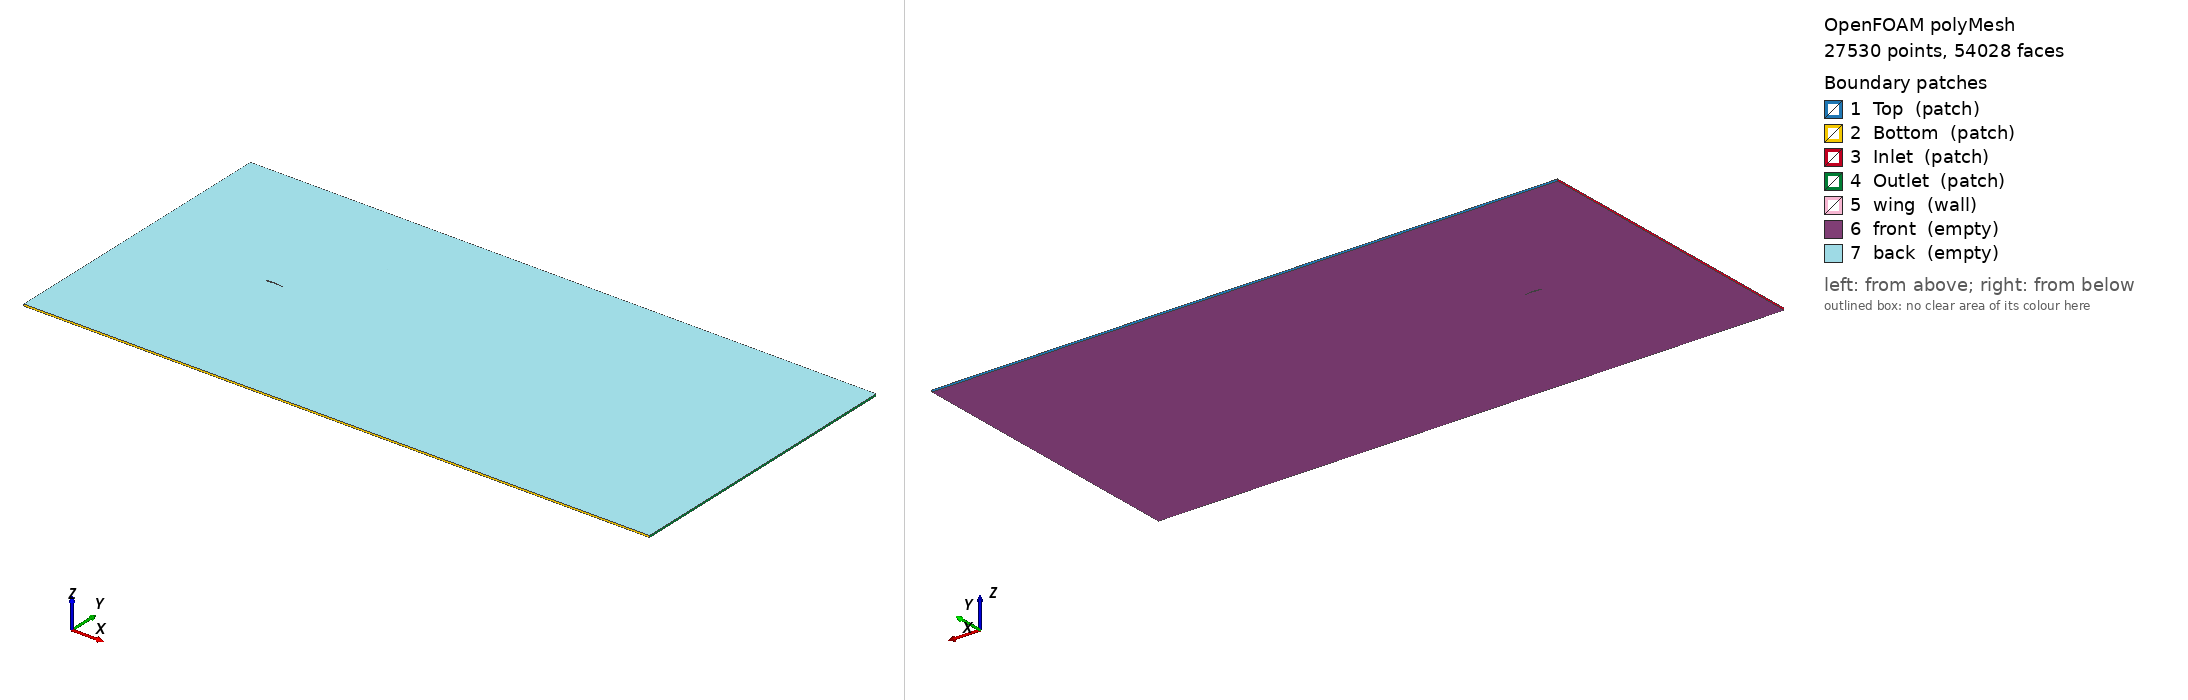

OpenFOAM case: the committed polyMesh, 27530 points, 54028 faces. Boundary patches (legend numbers): 1 Top (patch), 2 Bottom (patch), 3 Inlet (patch), 4 Outlet (patch), 5 wing (wall), 6 front (empty), 7 back (empty). Left view from above one corner, right view from below the opposite corner. Boundary conditions: 0 field file(s) under 0/; 0 of 7 drawn patches have an entry in a shipped field file.

=== constant/polyMesh/boundary ===
/*--------------------------------*- C++ -*----------------------------------*\
  =========                 |
  \\      /  F ield         | OpenFOAM: The Open Source CFD Toolbox
   \\    /   O peration     | Website:  https://openfoam.org
    \\  /    A nd           | Version:  12
     \\/     M anipulation  |
\*---------------------------------------------------------------------------*/
FoamFile
{
    format      ascii;
    class       polyBoundaryMesh;
    location    "constant/polyMesh";
    object      boundary;
}
// * * * * * * * * * * * * * * * * * * * * * * * * * * * * * * * * * * * * * //

7
(
    Top
    {
        type            patch;
        nFaces          27;
        startFace       27029;
    }
    Bottom
    {
        type            patch;
        nFaces          27;
        startFace       27056;
    }
    Inlet
    {
        type            patch;
        nFaces          60;
        startFace       27083;
    }
    Outlet
    {
        type            patch;
        nFaces          18;
        startFace       27143;
    }
    wing
    {
        type            wall;
        inGroups        List<word> 1(wall);
        nFaces          25;
        startFace       27161;
    }
    front
    {
        type            empty;
        inGroups        List<word> 1(empty);
        nFaces          13421;
        startFace       27186;
    }
    back
    {
        type            empty;
        inGroups        List<word> 1(empty);
        nFaces          13421;
        startFace       40607;
    }
)

// ************************************************************************* //


Also in the case, not shown: constant/polyMesh/faces (numeric list); constant/polyMesh/neighbour (numeric list); constant/polyMesh/owner (numeric list); constant/polyMesh/points (numeric list).
